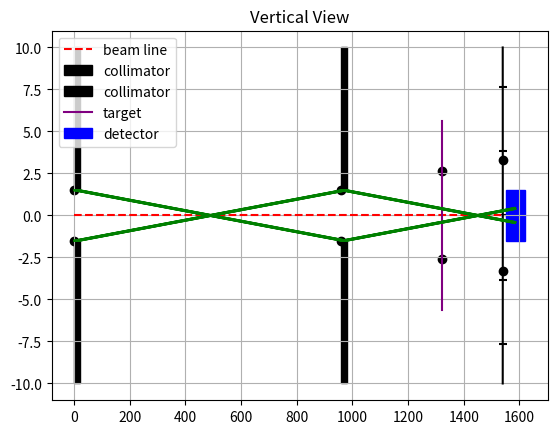

This figure's Python source:
import numpy as np
import matplotlib.pyplot as plt
from matplotlib.axes import Axes
from matplotlib.patches import Rectangle


class Geometry:
    '''
              F 
             /|
        A  C/ | 
        |\ /| |
        | X | |
        |/ \| |
        B  D\ |
             \|
        B' D' G

    Intersection dot => O
    AB = H1
    CD = H2
    FG - ?

    B'D' = D1
    D'G = D2
    '''

    def __init__(self, h1: float, h2: float, d1: float, d2: float, d3: float, t1: float = 2.0, t2: float = 2.0) -> None:
        """
        h1 = radius of 1st collimator,\n
        h2 = radius of 2nd collimator,\n
        t1 = thickness of 1st collimator,\n
        t2 = thickness of 2nd collimator,\n
        d1 = distance between two collimators,\n
        d2 = distance between 2nd collimator and target,\n
        d3 = distance between target and detector,
        """
        self.h1 = h1
        self.h2 = h2
        self.t1 = t1
        self.t2 = t2

        self.d1 = d1
        self.d2 = d2
        self.d3 = d3

    def find_second_distance(self) -> float:
        return self.d1 - self.h1 * self.d1 / (self.h1 + self.h2)
    
    def find_spot_radius(self) -> float:
        return self.h2 * (self.find_second_distance() + self.d2 - self.t2) / self.find_second_distance()
    
    def find_detector_size(self) -> float:
        return self.h2 * (self.find_second_distance() + self.d2 + self.d3 - self.t2) / self.find_second_distance()
    
    def build_coordinates(self) -> list[list[float]]:
        distances = [0, self.d1, self.d2, self.d3]
        heights = [self.h1, self.h2, self.find_spot_radius(), self.find_detector_size()]

        dots = [[], []]
        for i in range(4):
            dots[0].append(sum(distances[:i + 1]))
            dots[0].append(sum(distances[:i + 1]))

        for i in range(4):
            dots[1].append(-heights[i] / 2)
            dots[1].append(heights[i] / 2)

        return dots


class Stereometry(Geometry):
    def __init__(self, h1: float, h2: float, d1: float, d2: float, d3: float, t1: float = 2, t2: float = 2) -> None:
        super().__init__(h1, h2, d1, d2, d3, t1, t2)


class Painter:
    def __init__(self, axes: Axes, model: Geometry | Stereometry) -> None:
        self.axes = axes
        self.model = model

    def draw_all_environment(self) -> None:
        dots = self.model.build_coordinates()
        collimator_height = 20.0

        self.axes.plot([0, dots[0][-1]], [0, 0], '--', color='red', label='beam line')
        self.axes.scatter(dots[0], dots[1], color='black')

        # collimators
        self.__add_collimator(
            (dots[0][0], dots[1][0] - (collimator_height - self.model.h1) / 2), 
            self.model.t1 * 10, 
            self.model.h1, 
            collimator_height
        )

        self.__add_collimator(
            (dots[0][2], dots[1][2] - (collimator_height - self.model.h2) / 2), 
            self.model.t2 * 10, 
            self.model.h2, 
            collimator_height
        )

        self.axes.plot([dots[0][4], dots[0][5]], [dots[1][4] - 3.0, dots[1][5] + 3.0], color='purple', label='target') # target
        self.__add_arc() # detector angles
        self.__add_detector(dots[0][-1] + 10, 3.0) # detector

    def draw_reflections(self) -> None:
        dots = self.model.build_coordinates()

        self.draw_all_environment()

        self.reflections_lines((dots[0][0], dots[1][0]), (dots[0][3], dots[1][3]))
        self.reflections_lines((dots[0][1], dots[1][1]), (dots[0][2], dots[1][2]))

        self.axes.set_title('Vertical View')
        self.axes.grid()
        self.axes.legend()

    def reflections_lines(self, first_border: tuple[float, float], second_border: tuple[float, float], num: int = 10) -> None:
        systematrix = np.array([[first_border[0], 1], [second_border[0], 1]])
        righthand = np.array([first_border[1], second_border[1]])
        coeffs = np.linalg.solve(systematrix, righthand)

        for i in range(num + 1):
            xs = np.linspace(first_border[0] + self.model.t1 * i, second_border[0] + self.model.t1 * i, 3)
            ys = coeffs[0] * xs + (first_border[1] - self.model.t1 * i * coeffs[0])
            self.axes.plot(xs, ys, color='green')

        for i in range(num + 1):
            xs = np.linspace(second_border[0] + self.model.t1 * i, 1.65 * second_border[0], 3)
            ys = -coeffs[0] * xs + (np.sign(second_border[1]) * self.model.h2 + second_border[1] + self.model.t1 * i * coeffs[0])
            self.axes.plot(xs, ys, color='green')

    def draw_optic_3d(self) -> None:
        pass

    def draw_optic_2d(self) -> None:
        dots = self.model.build_coordinates()

        self.draw_all_environment()

        self.axes.plot([dots[0][0], dots[0][-1]], [dots[1][0], dots[1][-1]], color='red') # bounds of scatter
        self.axes.plot([dots[0][1], dots[0][-2]], [dots[1][1], dots[1][-2]], color='red')
        
        self.axes.set_title('Vertical View')
        self.axes.grid()
        self.axes.legend()

    def __add_arc(self) -> None:
        ys = np.linspace(10, -10, 20)
        xs = np.sqrt(self.model.d3 ** 2 - ys ** 2) + (self.model.d1 + self.model.d2)

        mm_per_degree = 3.837
        
        degrees = np.hstack([np.arange(0, ys.min(), -mm_per_degree), np.arange(0, ys.max(), mm_per_degree)])
        scats = np.sqrt(self.model.d3 ** 2 - degrees ** 2) + (self.model.d1 + self.model.d2)

        self.axes.scatter(scats, degrees, marker='_', color='black')
        self.axes.plot(xs, ys, color='black')

    def __add_collimator(self, xy: tuple[float, float], thickness: float, radius: float, height: float) -> None:
        height = (height - radius) / 2
        self.axes.add_patch(Rectangle(xy, thickness, height, color='black', label='collimator'))
        self.axes.add_patch(Rectangle((xy[0], xy[1] + height + radius), thickness, height, color='black'))

    def __add_detector(self, x: float, height: float) -> None:
        self.axes.add_patch(Rectangle((x, -height / 2), 70, height, color='blue', label='detector'))
    


if __name__ == '__main__':
    fig, ax = plt.subplots()

    g = Geometry(3, 3, 960, 360, 220)
    p = Painter(ax, g)

    p.draw_reflections()
    plt.show()